Image classification data set "Obstacle-avoidance" (tjacobs/Obstacle-avoidance on GitHub). Class labels (2): clear path, obstacle.

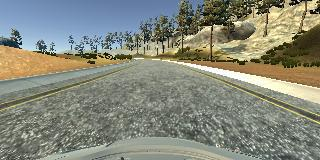
Label: clear path

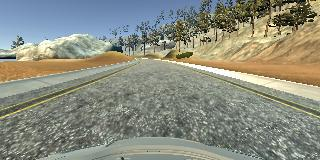
Label: clear path

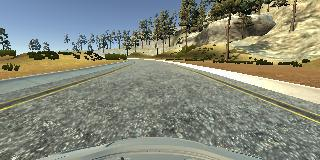
Label: clear path

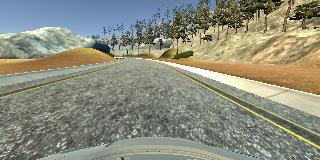
Label: clear path

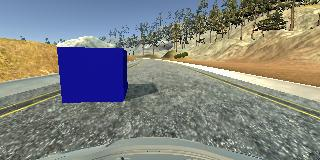
Label: obstacle

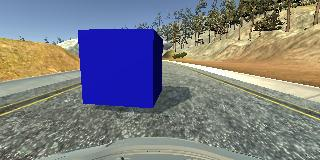
Label: obstacle
